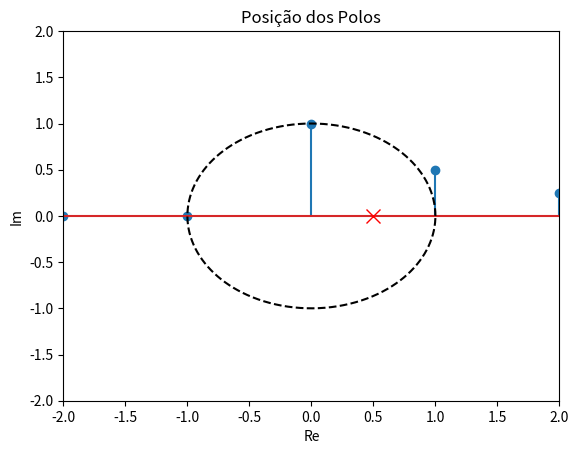
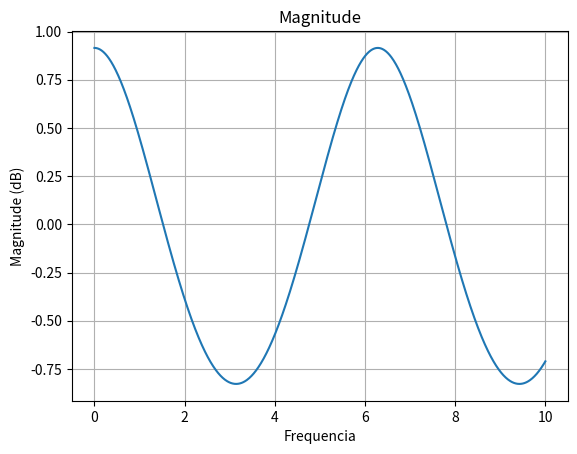
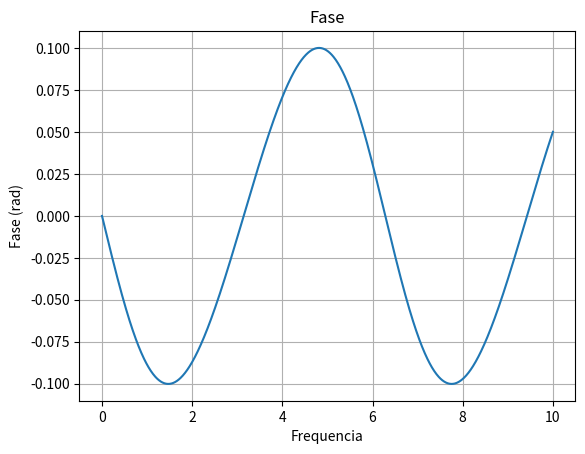

Here is the Python script that generated these plots, in order:
import numpy as np
import matplotlib.pyplot as plt

def transf_z(a, n):
    return np.array([a**k if k >= 0 else 0 for k in n]) # a^n*u(n)

def transf_fourier(a, w):
    return 1 / (1 - a * np.exp(-1j * w))

a = 0.5 # constante
n = np.arange(-10, 10)
w = np.linspace(-np.pi, np.pi, 1000) # frequencia para a Transf. Fourier

z = transf_z(a, n)
f = transf_fourier(a, w)

# Plotar a Transf. Z
plt.stem(n, z)
plt.title("x[n] = a^n * u(n)")
plt.xlabel("n")
plt.ylabel("")
plt.show()

# Plotar os pólos
Circ_Unit = np.exp(1j * np.linspace(0, 2*np.pi, 1000)) 
plt.plot(Circ_Unit.real, Circ_Unit.imag, 'k--') 
plt.plot(a, 0, 'x', color='red', markersize=10) 
plt.title("Posição dos Polos") 

plt.xlabel("Re") 
plt.ylabel("Im") 
plt.xlim(-2, 2) 
plt.ylim(-2, 2) 
plt.show()

# Definindo o tamanho da frequencia
w = np.linspace(0, 10, 1000)

# Definindo a função de transf.
H = transf_fourier(0.1, w)

# Plotando a magnitude
plt.figure()
plt.plot(w, 20*np.log10(abs(H)))
plt.xlabel('Frequencia')
plt.ylabel('Magnitude (dB)')
plt.title('Magnitude')
plt.grid()

# Plotando a fase
plt.figure()
plt.plot(w, np.angle(H))
plt.xlabel('Frequencia')
plt.ylabel('Fase (rad)')
plt.title('Fase')
plt.grid()

plt.show()
